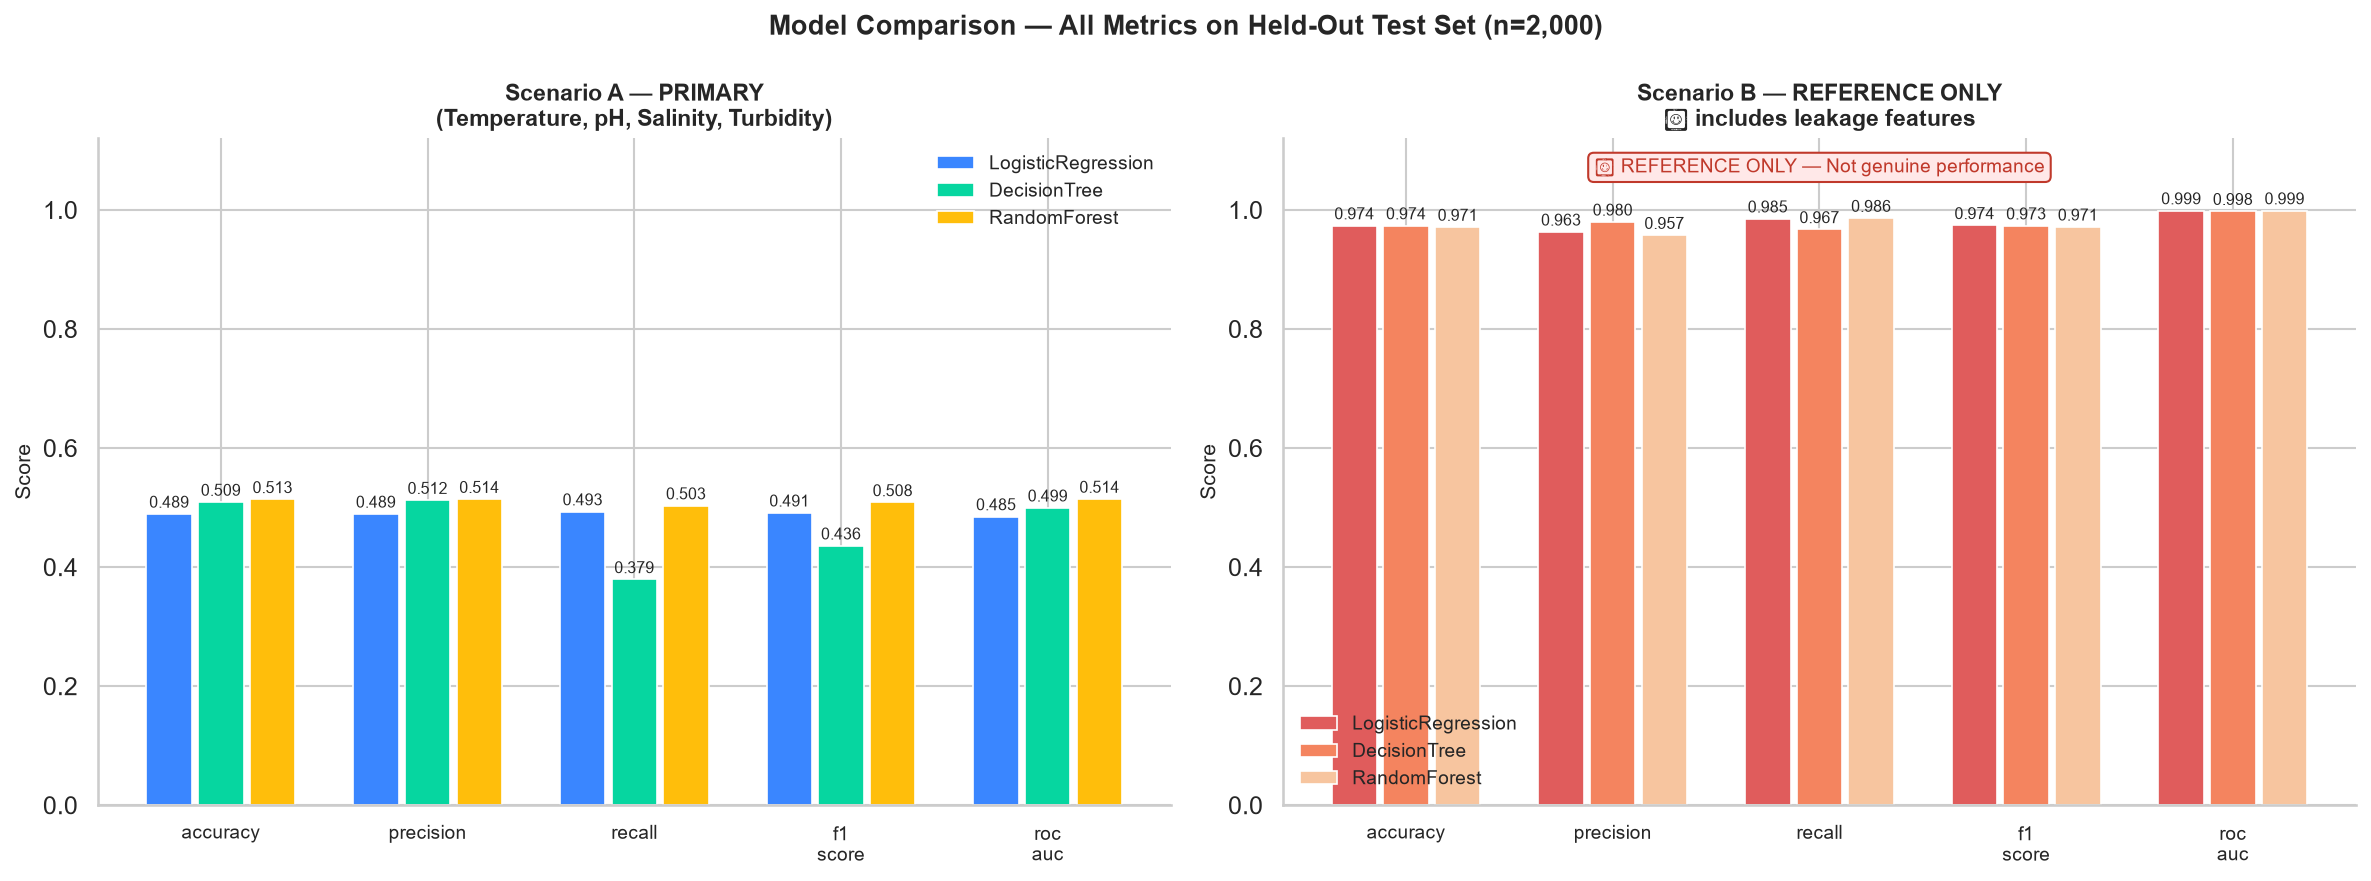

The table this chart was drawn from, first rows:
scenario, model, accuracy, precision, recall, f1_score, roc_auc
A (primary), LogisticRegression, 0.489, 0.4891, 0.493, 0.491, 0.4847
A (primary), DecisionTree, 0.509, 0.5122, 0.379, 0.4356, 0.4994
A (primary), RandomForest, 0.5135, 0.5138, 0.503, 0.5083, 0.5141
B (reference — leakage), LogisticRegression, 0.9735, 0.9629, 0.985, 0.9738, 0.9987
B (reference — leakage), DecisionTree, 0.9735, 0.9797, 0.967, 0.9733, 0.9976
B (reference — leakage), RandomForest, 0.971, 0.9573, 0.986, 0.9714, 0.9987
